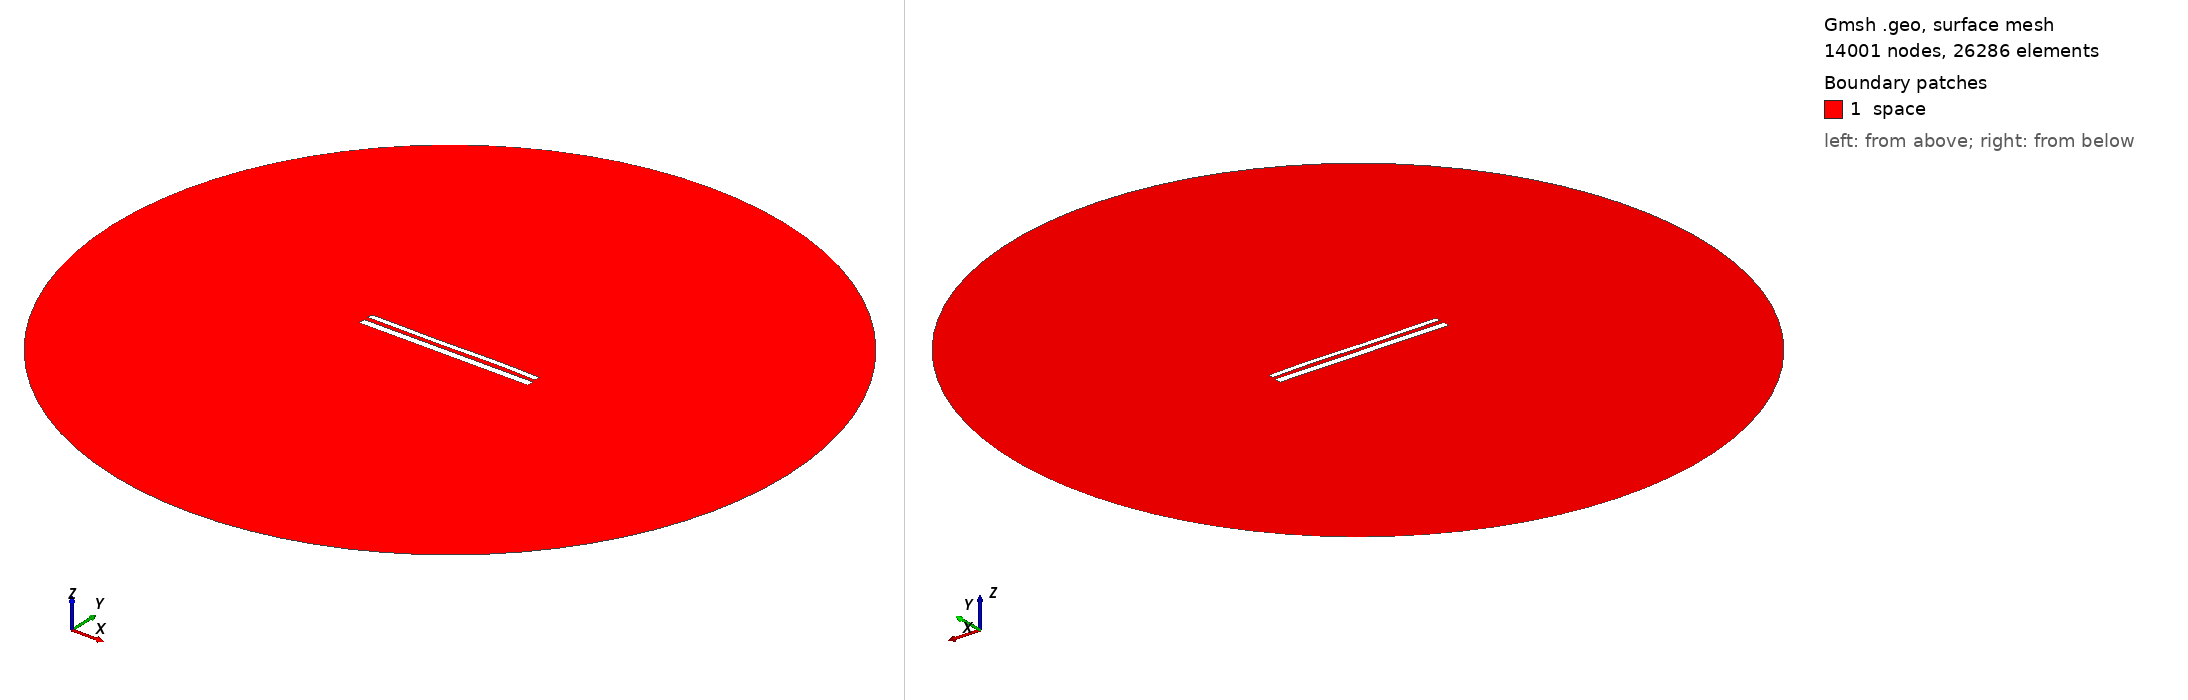

Gmsh geometry script, surface-meshed: 14001 nodes, 26286 surface elements. Boundary patches (legend numbers): 1 space. Left view from above one corner, right view from below the opposite corner. Legend entries are the model's physical surfaces. The drawing asked Gmsh for element sizes between 1% and 20% of the model's largest extent; the script's own settings can give other sizes.

=== 12054.geo (drawn) ===
//---------------------------------------
// Geometry kernel
//---------------------------------------

SetFactory("OpenCASCADE");



//---------------------------------------
// Parameters of the geometry
//---------------------------------------

// Overetch of the upper plate
overetch = 0.375;

// Distance between the plates
distance = 2.5;

// Discretization over the x axis (for the deformation)
nx = 50; 

// Length of the plate
L = 100 - overetch; 

// Number of modes
n = 4; 

// 1st mode coefficient
coeff(1) = -0.075;
beta(1) = 0.596864 * 3.1415926535 / L;

// 2nd mode coefficient
coeff(2) = 0.0;
beta(2) = 1.49418 * 3.1415926535 / L;

// 3rd mode coefficient
coeff(3) = -0.15;
beta(3) = 2.50025 * 3.1415926535 / L;

// 4th mode coefficient
coeff(4) = 0.07499999999999998;
beta(4) = 3.49999 * 3.1415926535 / L;



//---------------------------------------
// Upper plate (deformed rectangle)
//---------------------------------------

// Coordiantes of the upper plate
xmin = -50;
xmax = 50 - overetch;

// Height of the upper plate
yheight = 4 - 2 * overetch;

// Indexes of the points
UpperID[] = {};
LowerID[] = {};
LeftID[] = {};
RightID[] = {};

// Point index
p = 1;

// Horizontal edges
For i In {1:nx}
    x = xmin + (i-1)*(xmax - xmin)/(nx-1);

    y_bottom = distance / 2 + overetch;
    For j In {1:n}
        C = (Cosh(beta(j)*L) + Cos(beta(j)*L)) / (Sinh(beta(j)*L) + Sin(beta(j)*L));
        y_bottom  = y_bottom + coeff(j) * (Cosh(beta(j)*(x+50)) - Cos(beta(j)*(x+50)) - C * (Sinh(beta(j)*(x+50)) - Sin(beta(j)*(x+50))));
    EndFor

    y_top = y_bottom + yheight;

    Point(p) = {x, y_top, 0, 1.0};
    UpperID[i] = p;
    p = p + 1;

    Point(p) = {x, y_bottom, 0, 1.0};
    LowerID[i] = p;
    p = p + 1;
EndFor

// Create point lists
UpperPts[] = {}; LowerPts[] = {};
For i In {1:nx}
  UpperPts[] += {UpperID[i]};
  LowerPts[] += {LowerID[i]};
EndFor

// Build splines
Spline(1) = {UpperPts[]};
Spline(2) = {LowerPts[]};
Line(3) = {LowerPts[nx-1], UpperPts[nx-1]};
Line(4) = {LowerPts[0], UpperPts[0]};

// Build the plane surface
Curve Loop(1) = {2, 3, -1, -4};
Plane Surface(1) = {1};



//---------------------------------------
// Lower plate (rectangle)
//---------------------------------------

// Vertices
Point(1001) = {-50, -1, 0, 1.0};
Point(1002) = { 50, -1, 0, 1.0};
Point(1003) = { 50,  -5, 0, 1.0};
Point(1004) = {-50,  -5, 0, 1.0};

// Edges
Line(5) = {1001, 1002};
Line(6) = {1002, 1003};
Line(7) = {1003, 1004};
Line(8) = {1004, 1001};

// Plane surface
Line Loop(2) = {5, 6, 7, 8};
Plane Surface(2) = {2}; 



//---------------------------------------
// Outer (fictious) boundary
//---------------------------------------

// Points
Point(1005) = {0, 0, 0};       // Center
Point(1006) = {200, 0, 0};     // Start point
Point(1007) = {0, 200, 0};     // 90 degrees
Point(1008) = {-200, 0, 0};    // 180 degrees
Point(1009) = {0, -200, 0};    // 270 degrees

// Circle arcs (each needs start, center, end)
Circle(9) = {1006, 1005, 1007};
Circle(10) = {1007, 1005, 1008};
Circle(11) = {1008, 1005, 1009};
Circle(12) = {1009, 1005, 1006};

// Plane surface for the entire domain
Curve Loop(3) = {9, 10, 11, 12};
Surface(3) = {3};

// Subtract the plates from the whole domain to obtain the actual domain where we want to solve the equations
BooleanDifference{ Surface{3}; Delete; }{ Surface{1}; Surface{2}; Delete; }




//---------------------------------------
// Transfinite Lines/Curves
//---------------------------------------

// Set the number of points on the boundaries
r = 7;

// Plates
Transfinite Curve {1, 2} = 50*r Using Progression 1;
Transfinite Curve {3, 4} = 2*r Using Progression 1;
Transfinite Line {5, 7} = 50*r Using Progression 1;
Transfinite Line {6, 8} = 2*r Using Progression 1;

// Outer boundary
Transfinite Line {9, 10, 11, 12} = 20 Using Progression 1;



//---------------------------------------
// Physical groups
//---------------------------------------                

// Physical curves (boundaries)
Physical Line("force_segment", 10) = {2};
Physical Line("upper_plate", 11) = {1, 3, 4};
Physical Line("lower_plate", 12) = {5, 6, 7, 8};
Physical Line("boundary", 20) = {9, 10, 11, 12};

// Physical Surfaces
Physical Surface("space", 30) = {3};



//---------------------------------------
// 6. Generate the Mesh
//---------------------------------------

// 2D mesh generation
Mesh 2;
